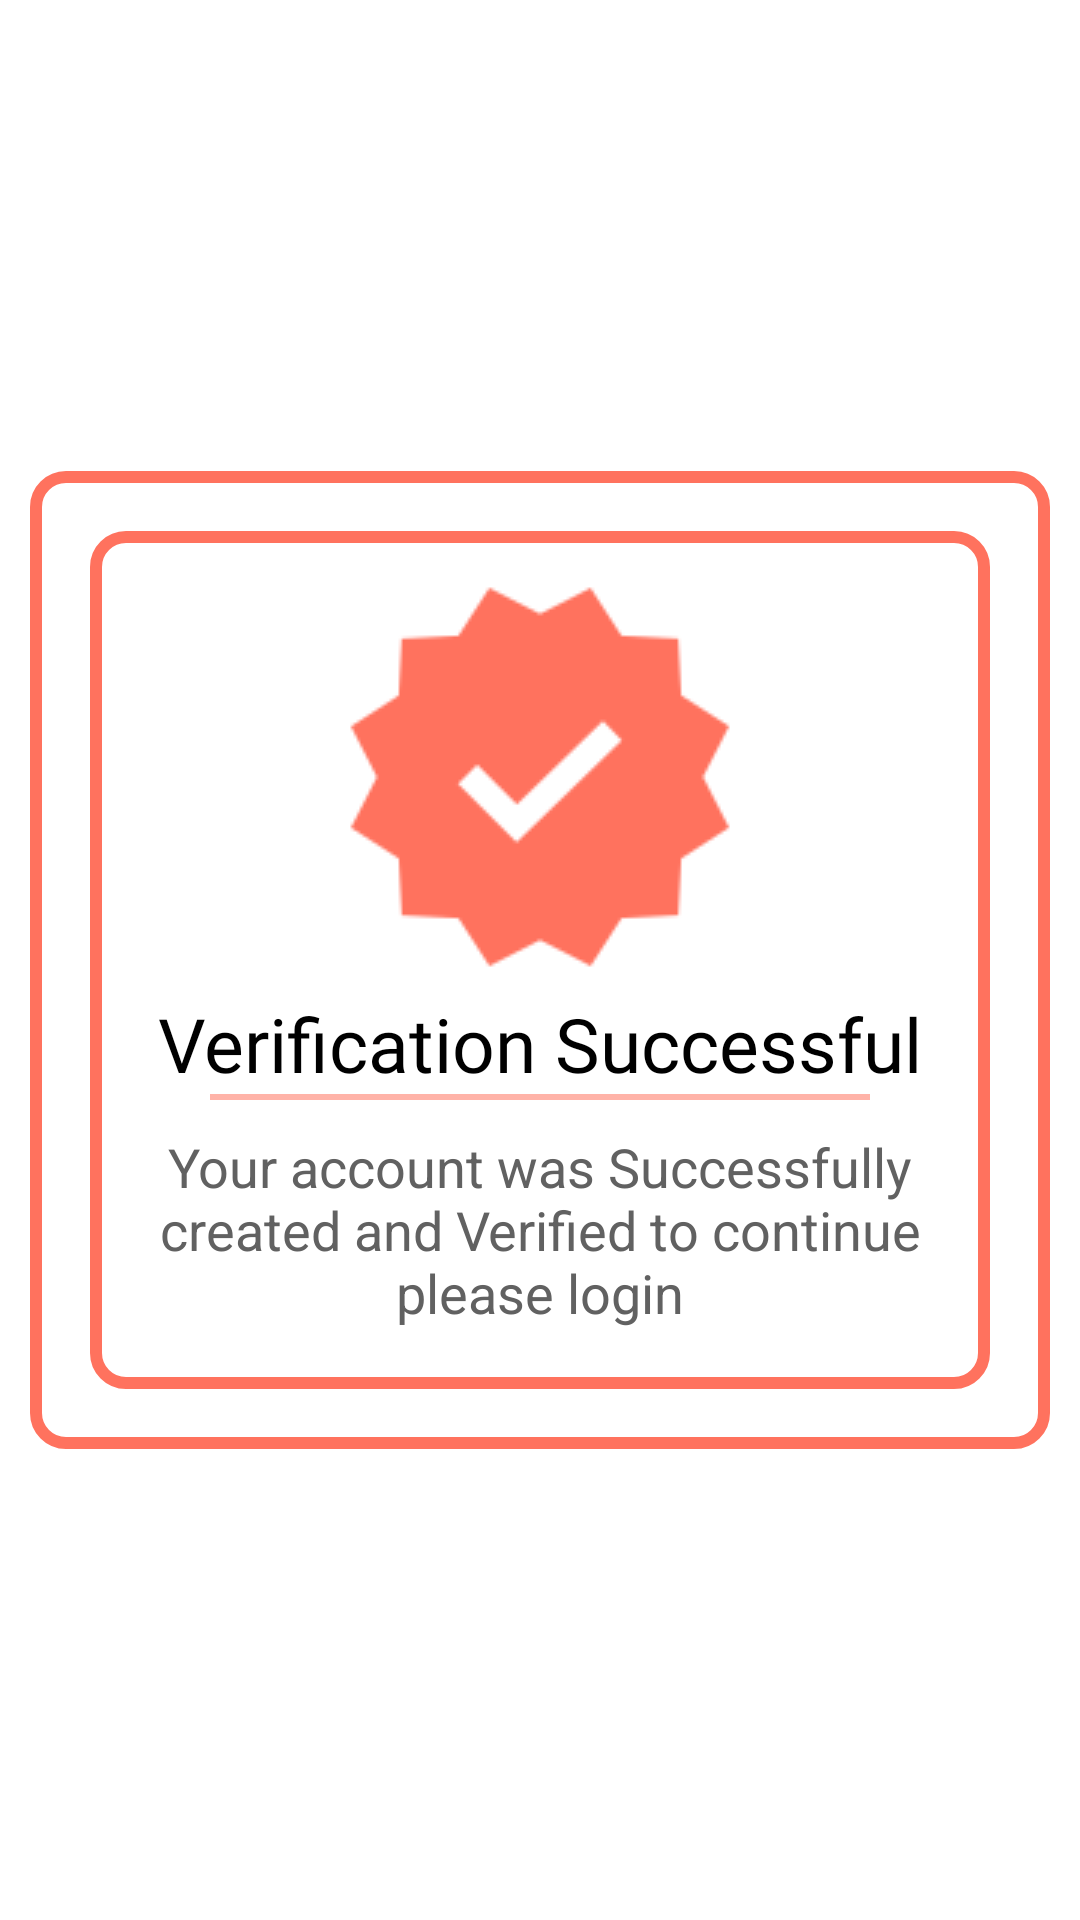

Produce the Android XML layout that renders to this screen, including the resource entries it uses.
<!-- AndroidManifest.xml: application theme Theme.FoodPlaza -->
<!-- res/layout/activity_success_one.xml -->
<?xml version="1.0" encoding="utf-8"?>
<LinearLayout xmlns:android="http://schemas.android.com/apk/res/android"
    xmlns:app="http://schemas.android.com/apk/res-auto"
    xmlns:tools="http://schemas.android.com/tools"
    android:layout_width="match_parent"
    android:layout_height="match_parent"
    android:layout_gravity="center"
    android:background="@drawable/gradient_2"
    android:elevation="20dp"
    android:fitsSystemWindows="true"
    android:focusable="true"
    android:focusableInTouchMode="true"
    android:gravity="center"
    android:orientation="vertical"
    tools:context=".Activities.StartUpActivities.SuccessOneActivity">

    <LinearLayout
        android:layout_width="match_parent"
        android:layout_height="wrap_content"
        android:layout_gravity="center"
        android:layout_margin="10dp"
        android:background="@drawable/shape_8"
        android:gravity="center"
        android:orientation="vertical">

        <LinearLayout
            android:layout_width="match_parent"
            android:layout_height="wrap_content"
            android:layout_margin="20dp"
            android:background="@drawable/shape_8"
            android:elevation="250dp"
            android:fitsSystemWindows="true"
            android:focusable="true"
            android:focusableInTouchMode="true"
            android:orientation="vertical"
            android:padding="10dp">

            <ImageView
                android:layout_width="match_parent"
                android:layout_height="wrap_content"
                android:contentDescription="@string/content_description"
                android:elevation="250dp"
                android:fitsSystemWindows="true"
                android:focusable="true"
                android:focusableInTouchMode="true"
                android:src="@drawable/verified_icon_img" />

            <TextView
                android:layout_width="match_parent"
                android:layout_height="wrap_content"
                android:layout_gravity="center"
                android:fontFamily="@font/baloo"
                android:gravity="center"
                android:text="Verification Successful"
                android:textAlignment="center"
                android:textColor="@color/black"
                android:textSize="25sp" />

            <View
                android:layout_width="match_parent"
                android:layout_height="2dp"
                android:layout_marginLeft="30dp"
                android:layout_marginRight="30dp"
                android:background="@color/PBC_4" />

            <TextView
                android:layout_width="match_parent"
                android:layout_height="wrap_content"
                android:layout_gravity="center"
                android:gravity="center"
                android:padding="10dp"
                android:text="Your account was Successfully created and Verified to continue please login"
                android:textAlignment="center"
                android:textAllCaps="false"
                android:textColor="@color/ks_grey_700"
                android:textSize="18sp" />

        </LinearLayout>

    </LinearLayout>

</LinearLayout>
<!-- resources referenced by this layout -->
<resources>
  <color name="PBC_4">#FFB3A8</color>
  <color name="black">#FF000000</color>
  <color name="ks_grey_700">#616161</color>
  <!-- drawable shape_8 (drawable) -->
  <?xml version="1.0" encoding="utf-8"?>
  <shape xmlns:android="http://schemas.android.com/apk/res/android"
      android:shape="rectangle">
  
      <corners
          android:radius="10dp" />
  
      <stroke
          android:width="4dp"
          android:color="@color/PBC_3" />
  
  </shape>
  <!-- drawable verified_icon_img: png bitmap (drawable-v24, 3833 bytes) -->
  <string name="content_description">Content Description | Food Plaza</string>
  <style name="Theme.FoodPlaza" parent="Theme.MaterialComponents.DayNight.NoActionBar">
          
          <item name="colorPrimary">@color/purple_500</item>
          <item name="colorPrimaryVariant">@color/purple_700</item>
          <item name="colorOnPrimary">@color/white</item>
          
          <item name="colorSecondary">@color/teal_200</item>
          <item name="colorSecondaryVariant">@color/teal_700</item>
          <item name="colorOnSecondary">@color/black</item>
          
          <item name="android:statusBarColor" tools:targetApi="l">?attr/colorPrimaryVariant</item>
          
      </style>
  <color name="PBC_3">#FF725E</color>
  <color name="purple_500">#FF6200EE</color>
  <color name="purple_700">#FF3700B3</color>
  <color name="white">#FFFFFFFF</color>
  <color name="teal_200">#FF03DAC5</color>
  <color name="teal_700">#FF018786</color>
</resources>
